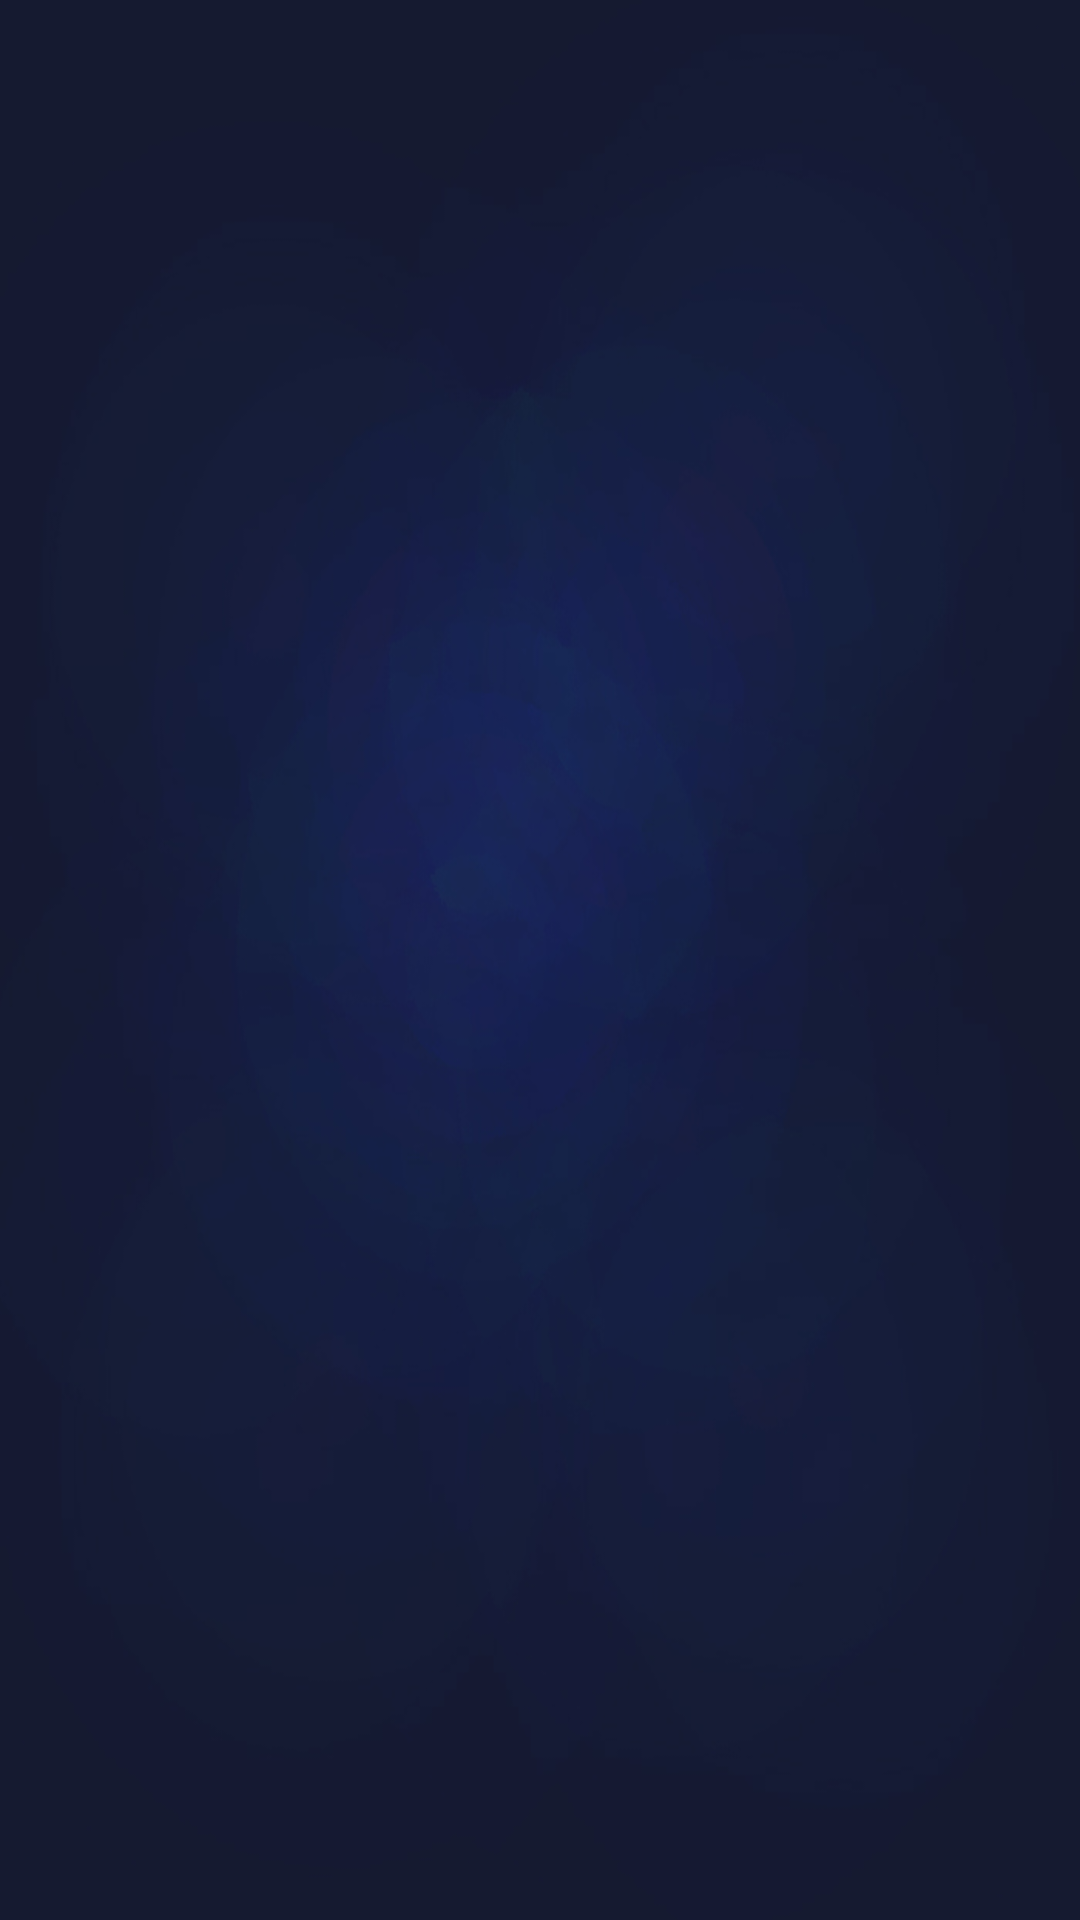

Produce the Android XML layout that renders to this screen, including the resource entries it uses.
<!-- AndroidManifest.xml: application theme AppTheme -->
<!-- res/layout/activity_favourite.xml -->
<?xml version="1.0" encoding="utf-8"?>
<androidx.constraintlayout.widget.ConstraintLayout xmlns:android="http://schemas.android.com/apk/res/android"
    xmlns:app="http://schemas.android.com/apk/res-auto"
    xmlns:tools="http://schemas.android.com/tools"
    android:layout_width="match_parent"
    android:layout_height="match_parent"
    android:background="@drawable/background"
    tools:context=".screens.FavouriteActivity">

    <androidx.recyclerview.widget.RecyclerView
        android:id="@+id/recyclerViewFavouriteMovies"
        android:layout_width="0dp"
        android:layout_height="0dp"
        app:layout_constraintBottom_toBottomOf="parent"
        app:layout_constraintEnd_toEndOf="parent"
        app:layout_constraintStart_toStartOf="parent"
        app:layout_constraintTop_toTopOf="parent" />
</androidx.constraintlayout.widget.ConstraintLayout>
<!-- resources referenced by this layout -->
<resources>
  <!-- drawable background: jpg bitmap (drawable, 47892 bytes) -->
  <style name="AppTheme" parent="Theme.AppCompat.Light.NoActionBar">
          
          <item name="android:titleTextColor">@color/colorWhiteViolet</item>
          <item name="colorPrimary">@color/colorVioletDark</item>
          <item name="colorPrimaryDark">@color/colorVioletDark</item>
          <item name="colorAccent">@color/colorAccent</item>
      </style>
  <color name="colorWhiteViolet">#f3f3f5</color>
  <color name="colorVioletDark">#151a30</color>
  <color name="colorAccent">#FA40DC</color>
</resources>
